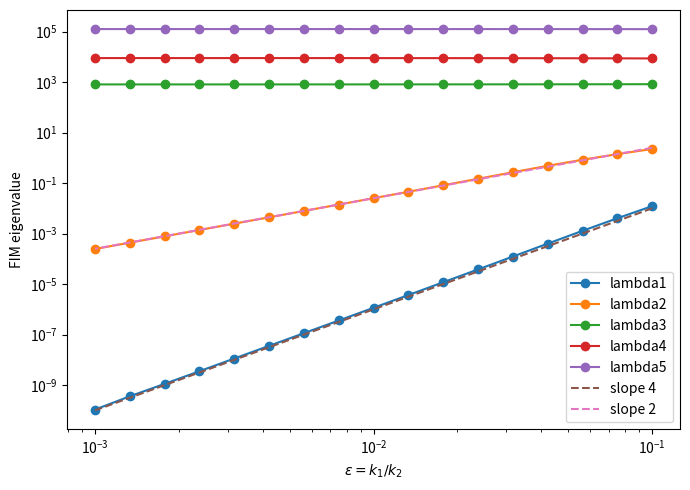

Here is the Python script that generated this plot:
#!/usr/bin/env python3
"""
Phase I audit for the reversible two-metabolite KFP model of
Guppy, Mitchell & Taylor (Bull. Math. Biol. 87, 7, 2025).

Model:
  x1dot = k1(-x1 + beta*x2 + alpha1)
  x2dot = k2((1-alpha2)*x1 - x2 + alpha2)
  x1(0)=x2(0)=1

Parameter coordinates used for the Fisher information matrix:
  theta = (log k1, alpha1, beta12, log k2, alpha2)

Audit design:
  - baseline k1=1/25, alpha1=1/4, beta12=3/20, alpha2=3/10
  - epsilon=k1/k2 varied
  - 10 samples equally spaced in slow time eta=k1*t over [0.25,5]
  - both x1 and x2 observed
  - 3 replicates
  - 5% relative Gaussian noise; weights frozen at the true trajectory

The sensitivities are computed using the Frechet derivative of the matrix
exponential, avoiding finite-difference errors in the stiff limit.
"""

import numpy as np
from scipy.linalg import expm, expm_frechet, eigh
import csv
import matplotlib.pyplot as plt

K1 = 1/25
ALPHA1 = 1/4
BETA = 3/20
ALPHA2 = 3/10
ETAS = np.linspace(0.25, 5.0, 10)
REL_NOISE = 0.05
NREP = 3
QINIT = np.array([1.0, 1.0, 1.0])

def augmented_matrix(theta):
    lk1, a1, beta, lk2, a2 = theta
    k1 = np.exp(lk1)
    k2 = np.exp(lk2)
    A = np.zeros((3,3))
    A[0,0] = -k1
    A[0,1] = k1*beta
    A[0,2] = k1*a1
    A[1,0] = k2*(1-a2)
    A[1,1] = -k2
    A[1,2] = k2*a2
    return A

def augmented_derivatives(theta):
    lk1, a1, beta, lk2, a2 = theta
    k1 = np.exp(lk1)
    k2 = np.exp(lk2)
    D = []

    X = np.zeros((3,3))
    X[0,0], X[0,1], X[0,2] = -k1, k1*beta, k1*a1
    D.append(X)

    X = np.zeros((3,3)); X[0,2] = k1
    D.append(X)

    X = np.zeros((3,3)); X[0,1] = k1
    D.append(X)

    X = np.zeros((3,3))
    X[1,0], X[1,1], X[1,2] = k2*(1-a2), -k2, k2*a2
    D.append(X)

    X = np.zeros((3,3)); X[1,0], X[1,2] = -k2, k2
    D.append(X)

    return D

def state_and_sensitivities(theta, t):
    A = augmented_matrix(theta)
    E = expm(A*t)
    q = E @ QINIT
    S = np.empty((2,5))
    for j, D in enumerate(augmented_derivatives(theta)):
        L = expm_frechet(A*t, D*t, compute_expm=False)
        S[:,j] = (L @ QINIT)[:2]
    return q[:2], S

def fisher(theta):
    k1 = np.exp(theta[0])
    F = np.zeros((5,5))
    for eta in ETAS:
        t = eta/k1
        y, S = state_and_sensitivities(theta, t)
        W = np.diag(NREP/(REL_NOISE*y)**2)
        F += S.T @ W @ S
    return F

def reduced_null_direction():
    c = 1-ALPHA2
    r = 1-BETA*c
    B = ALPHA1+BETA*ALPHA2
    xs = B/r
    ys = c*xs+ALPHA2
    q = np.array([c/r, -ys, 1.0, 0.0, 0.0])
    return q/np.linalg.norm(q)

def slow_manifold(eps):
    c = 1-ALPHA2
    r = 1-BETA*c
    B = ALPHA1+BETA*ALPHA2
    xs = B/r
    ys = c*xs+ALPHA2
    disc = (1-eps)**2 + 4*eps*BETA*c
    ms = (-(1-eps)+np.sqrt(disc))/(2*eps*BETA)
    mismatch = 1-(ys+ms*(1-xs))
    return xs, ys, ms, mismatch

def main():
    epsvals = np.logspace(-1, -3, 17)
    rows = []
    eigvecs = {}
    for eps in epsvals:
        k2 = K1/eps
        theta = np.array([np.log(K1), ALPHA1, BETA, np.log(k2), ALPHA2])
        F = fisher(theta)
        w, V = eigh(F)
        rows.append([eps, *w])
        if np.isclose(eps, 0.04, rtol=0.15):
            eigvecs[eps] = V

    with open("phaseI_guppy_fim_spectrum.csv", "w", newline="") as f:
        writer = csv.writer(f)
        writer.writerow(["epsilon","lambda1","lambda2","lambda3","lambda4","lambda5"])
        writer.writerows(rows)

    arr = np.array(rows)
    plt.figure(figsize=(7,5))
    for j in range(1,6):
        plt.loglog(arr[:,0], arr[:,j], marker="o", label=f"lambda{j}")
    # reference slopes, normalized visually
    ref = arr[:,0]
    plt.loglog(ref, 1.0e2*ref**4, linestyle="--", label="slope 4")
    plt.loglog(ref, 2.5e2*ref**2, linestyle="--", label="slope 2")
    plt.xlabel(r"$\varepsilon=k_1/k_2$")
    plt.ylabel("FIM eigenvalue")
    plt.legend()
    plt.tight_layout()
    plt.savefig("phaseI_guppy_fim_scaling.png", dpi=200)

    eps = 0.04
    theta = np.array([np.log(K1), ALPHA1, BETA, np.log(K1/eps), ALPHA2])
    F = fisher(theta)
    w, V = eigh(F)
    print("FIM at epsilon=0.04:")
    print(F)
    print("eigenvalues:", w)
    print("reduced null direction:", reduced_null_direction())
    print("slow manifold quantities:", slow_manifold(eps))

if __name__ == "__main__":
    main()
